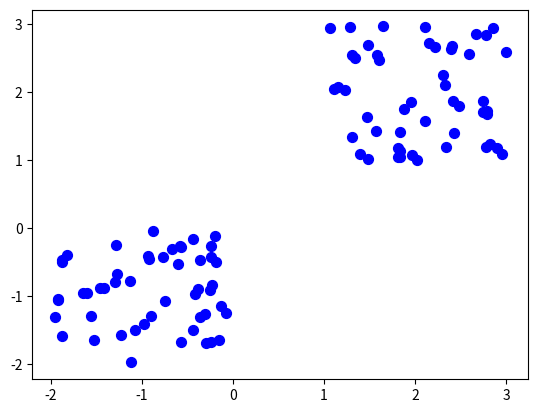

This figure's Python source:
import numpy as np
import matplotlib.pyplot as plt

X = -2 * np.random.rand(100, 2)
X1 = 1 + 2 * np.random.rand(50, 2)
print(X, X1)
X[50:100, :] = X1
plt.scatter(X[:, 0], X[:, 1], s=50, c='b')
plt.show()
